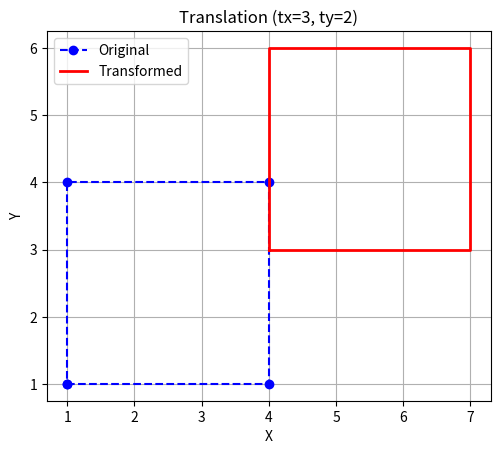
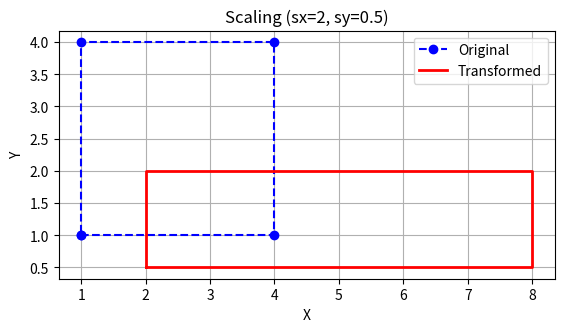
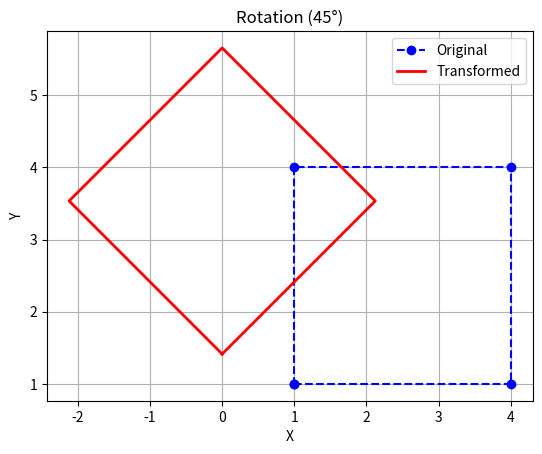
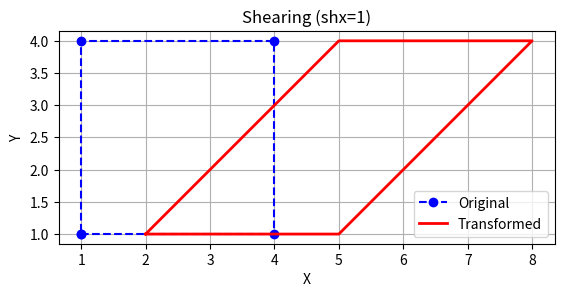
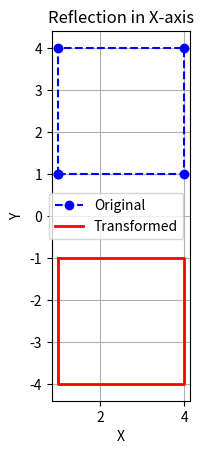
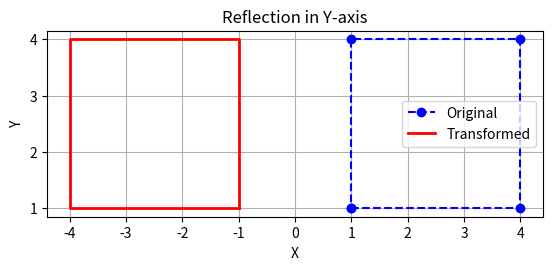

Python code for these plots, in order:
import numpy as np
import matplotlib.pyplot as plt

# ----- Basic transformation functions -----

def translate(points, tx, ty):
    t_matrix = np.array([[1, 0, tx],
                         [0, 1, ty],
                         [0, 0, 1]])
    return apply_transform(points, t_matrix)

def scale(points, sx, sy):
    s_matrix = np.array([[sx, 0, 0],
                         [0, sy, 0],
                         [0, 0, 1]])
    return apply_transform(points, s_matrix)

def rotate(points, angle_deg):
    angle_rad = np.radians(angle_deg)
    r_matrix = np.array([[np.cos(angle_rad), -np.sin(angle_rad), 0],
                         [np.sin(angle_rad),  np.cos(angle_rad), 0],
                         [0, 0, 1]])
    return apply_transform(points, r_matrix)

def shear(points, shx=0, shy=0):
    sh_matrix = np.array([[1, shx, 0],
                          [shy, 1, 0],
                          [0, 0, 1]])
    return apply_transform(points, sh_matrix)

def reflect_x(points):
    r_matrix = np.array([[1, 0, 0],
                         [0, -1, 0],
                         [0, 0, 1]])
    return apply_transform(points, r_matrix)

def reflect_y(points):
    r_matrix = np.array([[-1, 0, 0],
                         [0, 1, 0],
                         [0, 0, 1]])
    return apply_transform(points, r_matrix)

# ----- Utility to apply a matrix transformation -----

def apply_transform(points, matrix):
    homogeneous = np.hstack((points, np.ones((points.shape[0], 1))))
    transformed = homogeneous @ matrix.T
    return transformed[:, :2]

# ----- Main Function -----

def plot_transformation(original, transformed, title):
    # Close the shape for plotting
    original = np.vstack([original, original[0]])
    transformed = np.vstack([transformed, transformed[0]])

    plt.figure()
    plt.plot(original[:, 0], original[:, 1], 'bo--', label='Original')
    plt.plot(transformed[:, 0], transformed[:, 1], 'r-', linewidth=2, label='Transformed')
    plt.title(title)
    plt.xlabel("X")
    plt.ylabel("Y")
    plt.legend()
    plt.grid(True)
    plt.gca().set_aspect('equal')
    plt.show()

# ----- Define a 2D object (square) -----
square = np.array([
    [1, 1],
    [4, 1],
    [4, 4],
    [1, 4]
])

# ----- Apply different transformations -----
translated = translate(square, tx=3, ty=2)
scaled = scale(square, sx=2, sy=0.5)
rotated = rotate(square, angle_deg=45)
sheared = shear(square, shx=1)
reflected_x = reflect_x(square)
reflected_y = reflect_y(square)

# ----- Plot results -----
plot_transformation(square, translated, "Translation (tx=3, ty=2)")
plot_transformation(square, scaled, "Scaling (sx=2, sy=0.5)")
plot_transformation(square, rotated, "Rotation (45°)")
plot_transformation(square, sheared, "Shearing (shx=1)")
plot_transformation(square, reflected_x, "Reflection in X-axis")
plot_transformation(square, reflected_y, "Reflection in Y-axis")
